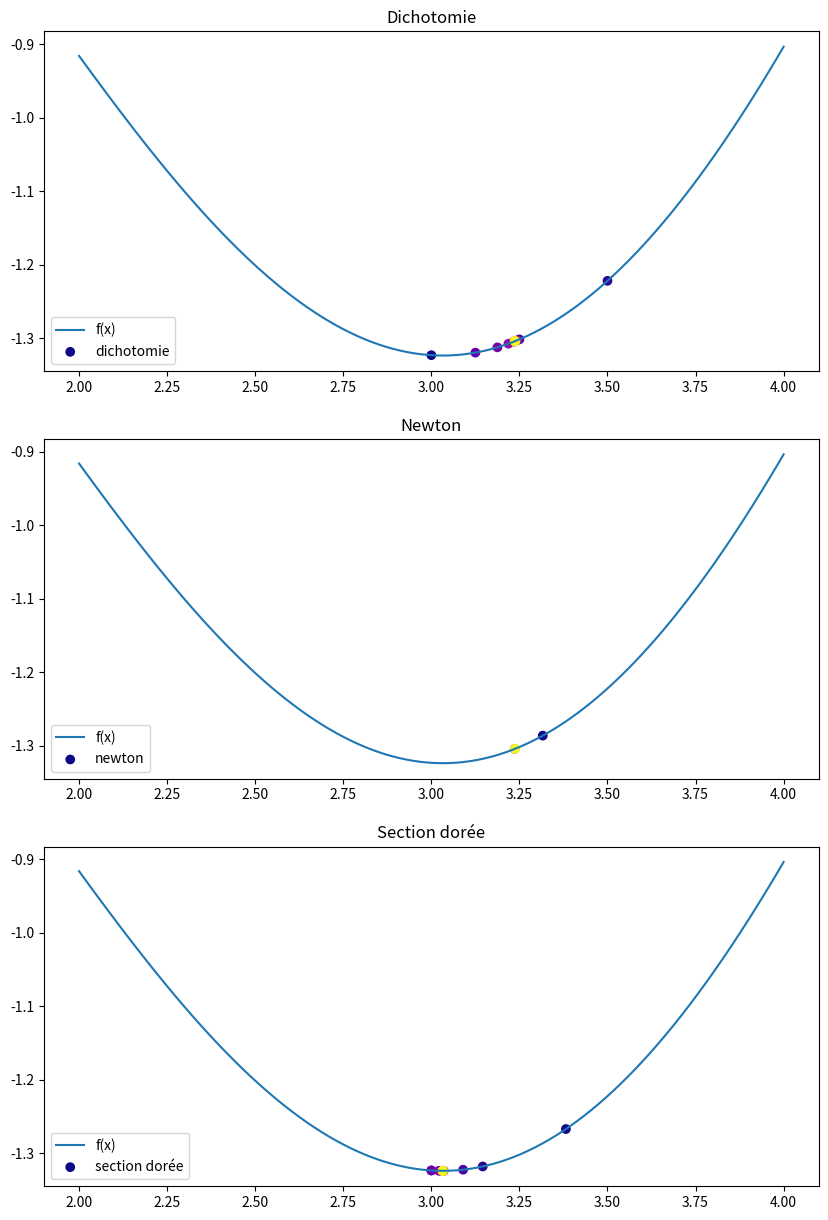
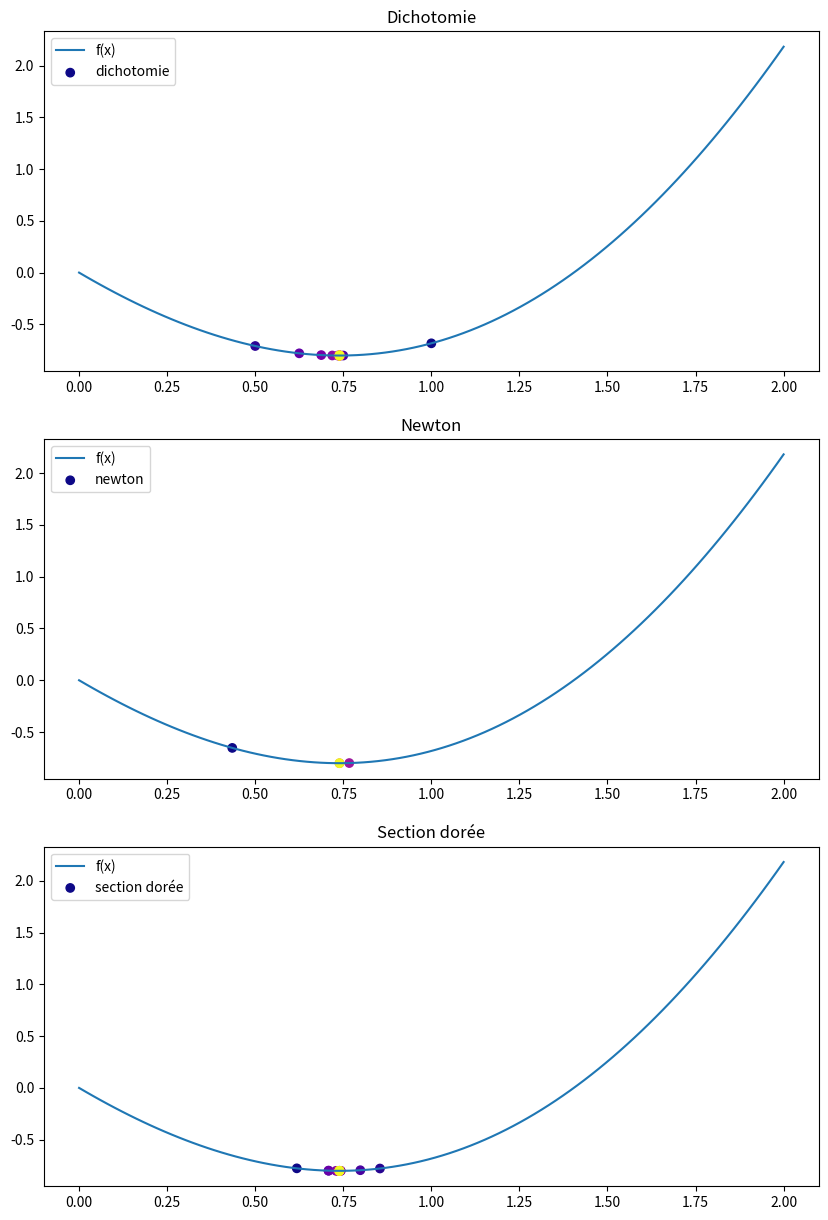

Python code for these plots, in order:
# TP1: Méthodes d'optimisation en 1D

# 1. Méthode de la dichotomie

# 1.1 Implémentation de la méthode de la dichotomie
# On doit vérifier que f est unimodale sur [a, b]
# On souhaite trouver f(x) = 0
# f continue et f(a) * f(b) < 0

# importation des librairies et scipy
import numpy as np
import matplotlib.pyplot as plt
from scipy.optimize import bisect
from scipy.optimize import golden


# fonction à minimiser
def f(x):
    return x**2 - 2 * np.sin(x)


def dichotomie(f, a, b, epsilon):
    # initialisation
    n = 0
    
    # boucle
    while b - a > epsilon:
        n += 1
        c = (a + b) / 2
        if f(a) * f(c) < 0:
            b = c
        else:
            a = c
    return (a + b) / 2, n

# contraintes de recherche
a = 0
b = 2
epsilon = 1e-5

# application de la méthode de la dichotomie
f_prime = lambda x: 2 * x - 2 * np.cos(x)
x_dichotomie, n_dichotomie = dichotomie(f_prime, a, b, epsilon)
print("-----------------------------")
print(f"Minimum de f: {x_dichotomie} en {n_dichotomie} itérations")
# --------------------------------------



# 1.2 Comparaison avec scipy
# 0 de f avec scipy bisect
root, result = bisect(f_prime, a, b, rtol=epsilon, full_output=True)
print(result)


# conclusion:
# les résultats sont cohérents et scipy est plus efficace

# --------------------------------------
# 2. Méthode de Newton

# 2.1. Conditions à vérifier sur f
# On doit vérifier que f est deux fois dérivable et que f'' est continue

# formulation de l'itéré
def newton(f, f_prime, f_second, x0, epsilon):
    # initialisation
    n = 0
    x = x0
    
    # boucle
    while abs(f_prime(x)) > epsilon:
        n += 1
        x = x - f_prime(x) / f_second(x)
    return x, n

# fonction à minimiser
def f(x):
    return x**2 - 2 * np.sin(x)

# contraintes de recherche
x0 = 1
epsilon = 1e-5

# application de la méthode de Newton
def f_prime(x):
    return 2 * x - 2 * np.cos(x)

def f_second(x):
    return 2 + 2 * np.sin(x)

x, n = newton(f, f_prime, f_second, x0, epsilon)
print("-----------------------------")
print(f"Minimum de f: {x} en {n} itérations")
# --------------------------------------


##########################################
# premier cas f est c1 + chg de signe, 2e cas f est c3 avec f'' != 0
#######################################

# --------------------------------------
# 3. Méthode de la section dorée

# 3.1 Implémentation de la méthode de la section dorée
# On doit vérifier que f est unimodale sur [a, b]
# On souhaite trouver f(x) = 0
# f continue et f(a) * f(b) < 0

# fonction à minimiser
def f(x):
    return x**2 - 2 * np.sin(x)

# section dorée avec fonction intervalle et précision
def section_doree(f, a, b, epsilon):
    # initialisation
    n = 0
    rho = (1 + np.sqrt(5)) / 2
    x1 = 1 / rho * a + (1 - 1 / rho) * b
    x2 = (1 - 1 / rho) * a + 1 / rho * b
    
    # boucle
    while b - a > epsilon:
        n += 1
        if f(x1) < f(x2):
            b = x2
            x2 = x1
            x1 = 1 / rho * a + (1 - 1 / rho) * b
        else:
            a = x1
            x1 = x2
            x2 = (1 - 1 / rho) * a + 1 / rho * b
    return (a + b) / 2, n

# contraintes de recherche
a = 0
b = 2
epsilon = 1e-5

# application de la méthode de la section dorée
x, n = section_doree(f, a, b, epsilon)
print("-----------------------------")
print(f"Minimum de f: {x} en {n} itérations")

# 3.2 Comparaison avec scipy
# 0 de f avec scipy golden
results = golden(f, brack=(a, b), tol=epsilon, full_output=True)
print(f"Minimum de f: {results[0]} en {results[2]} itérations")


# --------------------------------------
# 4. Comparaison de toutes les méthodes sur une nouvelle fonction
# fonction à minimiser
def f(x):
    return - 1 / x + np.cos(x)

# contraintes de recherche
a = 2
b = 4
x0 = 2.5
epsilon = 1e-5

# application des méthodes
def f_prime(x):
    return 1 / x**2 + np.sin(x)

def f_second(x):
    return -2 / x**3 + np.cos(x)

x_dichotomie, n_dichotomie = dichotomie(f_prime, a, b, epsilon)

x_newton, n_newton = newton(f, f_prime, f_second, x0, epsilon)

x_section_doree, n_section_doree = section_doree(f, a, b, epsilon)

# output to the console
print("-----------------------------")
print(f"Minimum de f avec dichotomie: {x_dichotomie} en {n_dichotomie} itérations")
print(f"Minimum de f avec newton: {x_newton} en {n_newton} itérations")
print(f"Minimum de f avec section dorée: {x_section_doree} en {n_section_doree} itérations")

# conclusion:
# la méthode de Newton est la plus efficace
# la méthode de la section dorée est la moins efficace
# les résultats sont cohérents avec les attentes

# pour la representation graphique on utilisera la méthode suivante:
# on va tracer la fonction f sur l'intervalle [a, b]
# on va tracer les différents points obtenus par les méthodes en gradient de couleur par rapport au nombre d'itérations
# on redefinira les fonctions pour les adapter à la nouvelle fonction

# fonction à minimiser
def f(x):
    return - 1 / x + np.cos(x)

# contraintes de recherche
a = 2
b = 4
x0 = 2.5
epsilon = 1e-5

# redefinition des methodes pour renvoyer toutes les valeurs
def dichotomie(f, a, b, epsilon):
    # initialisation
    n = 0
    x = []
    
    # boucle
    while b - a > epsilon:
        n += 1
        c = (a + b) / 2
        x.append(c)
        if f(a) * f(c) < 0:
            b = c
        else:
            a = c
    return x, n

def newton(f, f_prime, f_second, x0, epsilon):
    # initialisation
    n = 0
    x = []
    
    # boucle
    while abs(f_prime(x0)) > epsilon:
        n += 1
        x0 = x0 - f_prime(x0) / f_second(x0)
        x.append(x0)
    return x, n

def section_doree(f, a, b, epsilon):
    # initialisation
    n = 0
    rho = (1 + np.sqrt(5)) / 2
    x1 = 1 / rho * a + (1 - 1 / rho) * b
    x2 = (1 - 1 / rho) * a + 1 / rho * b
    x = []
    
    # boucle
    while b - a > epsilon:
        n += 1
        if f(x1) < f(x2):
            b = x2
            x2 = x1
            x1 = 1 / rho * a + (1 - 1 / rho) * b
        else:
            a = x1
            x1 = x2
            x2 = (1 - 1 / rho) * a + 1 / rho * b
        x.append((a + b) / 2)
    return x, n

# application des méthodes
def f_prime(x):
    return 1 / x**2 + np.sin(x)

def f_second(x):
    return -2 / x**3 + np.cos(x)

x_dichotomie, n_dichotomie = dichotomie(f_prime, a, b, epsilon)

x_newton, n_newton = newton(f, f_prime, f_second, x0, epsilon)

x_section_doree, n_section_doree = section_doree(f, a, b, epsilon)

# output to the console
print("-----------------------------")
print(f"Minimum de f avec dichotomie: {x_dichotomie[-1]} en {n_dichotomie} itérations")
print(f"Minimum de f avec newton: {x_newton[-1]} en {n_newton} itérations")
print(f"Minimum de f avec section dorée: {x_section_doree[-1]} en {n_section_doree} itérations")

# representation graphique sur 3 graphes
# initialisation des valeurs
x = np.linspace(a, b, 100)
y = f(x)

# initialisation des graphes
fig, axs = plt.subplots(3, 1, figsize=(10, 15))

# graphe 1
axs[0].plot(x, y, label="f(x)")

# graphe 2
axs[1].plot(x, y, label="f(x)")

# graphe 3
axs[2].plot(x, y, label="f(x)")

# graphe 1
axs[0].scatter(x_dichotomie, [f(x) for x in x_dichotomie], c=range(len(x_dichotomie)), cmap="plasma", label="dichotomie")
axs[0].set_title("Dichotomie")
axs[0].legend()

# graphe 2
axs[1].scatter(x_newton, [f(x) for x in x_newton], c=range(len(x_newton)), cmap="plasma", label="newton")
axs[1].set_title("Newton")
axs[1].legend()

# graphe 3
axs[2].scatter(x_section_doree, [f(x) for x in x_section_doree], c=range(len(x_section_doree)), cmap="plasma", label="section dorée")
axs[2].set_title("Section dorée")
axs[2].legend()

# save the plot with maximum quality
plt.savefig("plot.png", dpi=300)

# affichage
plt.show()

# --------------------------------------
# retour au debut pour refaire les graphes avec les nouvelles fonctions
# fonction à minimiser
def f(x):
    return x**2 - 2 * np.sin(x)

# contraintes de recherche
a = 0
b = 2
epsilon = 1e-5

# application des méthodes
def f_prime(x):
    return 2 * x - 2 * np.cos(x)

def f_second(x):
    return 2 + 2 * np.sin(x)

x_dichotomie, n_dichotomie = dichotomie(f_prime, a, b, epsilon)

x_newton, n_newton = newton(f, f_prime, f_second, x0, epsilon)

x_section_doree, n_section_doree = section_doree(f, a, b, epsilon)

# output to the console
print("-----------------------------")
print(f"Minimum de f avec dichotomie: {x_dichotomie[-1]} en {n_dichotomie} itérations")
print(f"Minimum de f avec newton: {x_newton[-1]} en {n_newton} itérations")
print(f"Minimum de f avec section dorée: {x_section_doree[-1]} en {n_section_doree} itérations")

# representation graphique sur 3 graphes
# initialisation des valeurs
x = np.linspace(a, b, 100)
y = f(x)

# initialisation des graphes
fig, axs = plt.subplots(3, 1, figsize=(10, 15))

# graphe 1
axs[0].plot(x, y, label="f(x)")

# graphe 2
axs[1].plot(x, y, label="f(x)")

# graphe 3
axs[2].plot(x, y, label="f(x)")

# graphe 1
axs[0].scatter(x_dichotomie, [f(x) for x in x_dichotomie], c=range(len(x_dichotomie)), cmap="plasma", label="dichotomie")
axs[0].set_title("Dichotomie")
axs[0].legend()

# graphe 2
axs[1].scatter(x_newton, [f(x) for x in x_newton], c=range(len(x_newton)), cmap="plasma", label="newton")
axs[1].set_title("Newton")
axs[1].legend()

# graphe 3
axs[2].scatter(x_section_doree, [f(x) for x in x_section_doree], c=range(len(x_section_doree)), cmap="plasma", label="section dorée")
axs[2].set_title("Section dorée")
axs[2].legend()

# save the plot with maximum quality
plt.savefig("plot_initial_func.png", dpi=300)

# affichage
plt.show()
# --------------------------------------